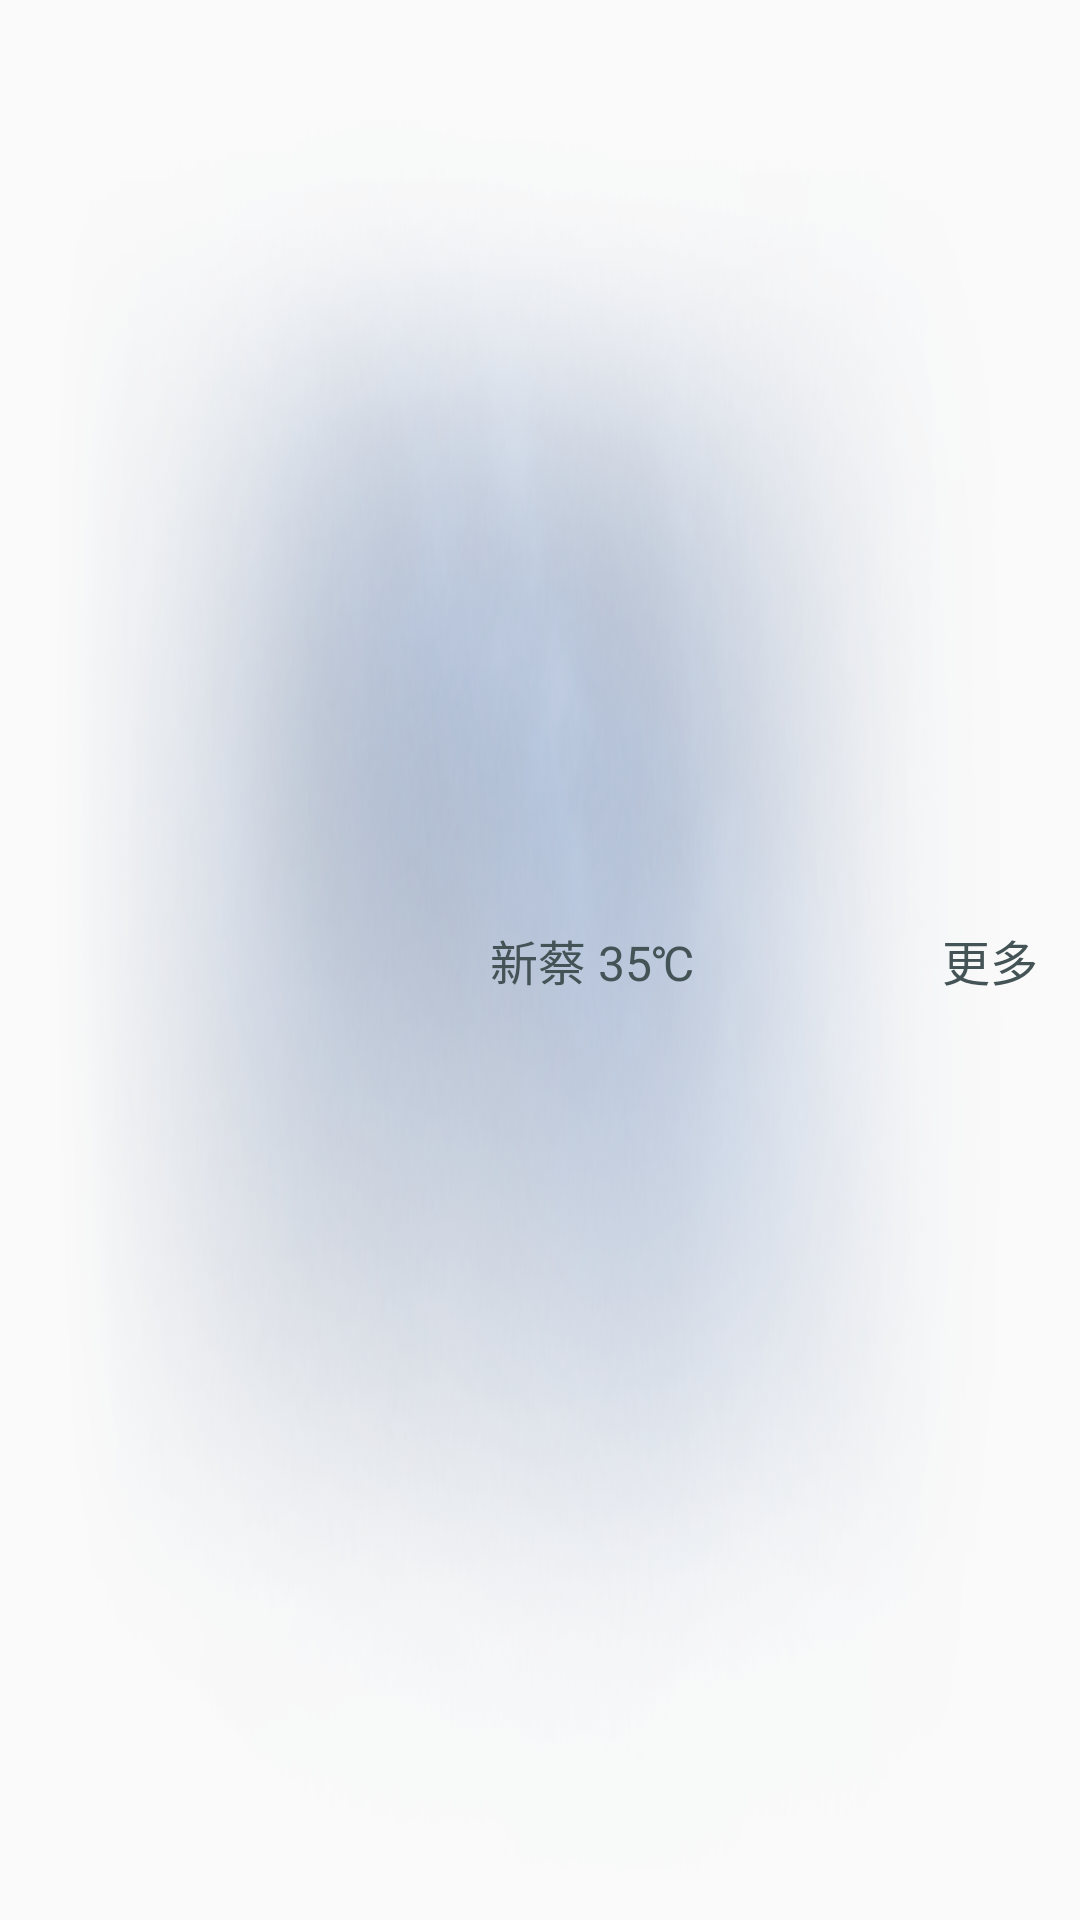

Produce the Android XML layout that renders to this screen, including the resource entries it uses.
<!-- AndroidManifest.xml: application theme AppTheme -->
<!-- res/layout/ic_headerbar.xml -->
<?xml version="1.0" encoding="utf-8"?>
<RelativeLayout xmlns:android="http://schemas.android.com/apk/res/android"
    android:layout_width="fill_parent"
    android:layout_height="56dp"
    android:background="@drawable/bg_night_cloud_s"
    android:foreground="?android:attr/selectableItemBackground"
    android:clickable="true"
    android:elevation="4dp"
    android:orientation="vertical">

    <LinearLayout
        android:layout_width="wrap_content"
        android:layout_height="match_parent"
        android:layout_centerInParent="true"
        android:id="@+id/title_layout"
        android:gravity="center"
        android:orientation="horizontal">
        <ImageView
            android:layout_width="35dp"
            android:layout_height="35dp"
            android:src="@mipmap/a100"
            android:id="@+id/title_cond_icon"
            android:layout_gravity="center_vertical"/>
        <TextView
            android:layout_width="wrap_content"
            android:layout_height="match_parent"
            android:id="@+id/title_text"
            android:gravity="center"
            android:singleLine="true"
            android:text="新蔡 35℃"
            android:textColor="#435356"
            android:textSize="16sp"/>
    </LinearLayout>

    <TextView
        android:id="@+id/tv_right"
        android:layout_width="wrap_content"
        android:layout_height="wrap_content"
        android:layout_centerVertical="true"
        android:layout_marginRight="14dp"
        android:layout_alignParentRight="true"
        android:gravity="center"
        android:singleLine="true"
        android:text="更多"
        android:textColor="#435356"
        android:textSize="16sp" />
</RelativeLayout>
<!-- resources referenced by this layout -->
<resources>
  <!-- drawable bg_night_cloud_s: png bitmap (drawable, 111861 bytes) -->
  <style name="AppTheme" parent="Theme.AppCompat.Light.DarkActionBar">
          
          <item name="colorPrimary">@color/colorPrimary</item>
          <item name="colorPrimaryDark">@color/colorPrimaryDark</item>
          <item name="colorAccent">@color/colorAccent</item>
      </style>
  <color name="colorPrimary">#3F51B5</color>
  <color name="colorPrimaryDark">#303F9F</color>
  <color name="colorAccent">#aa66cc</color>
</resources>
